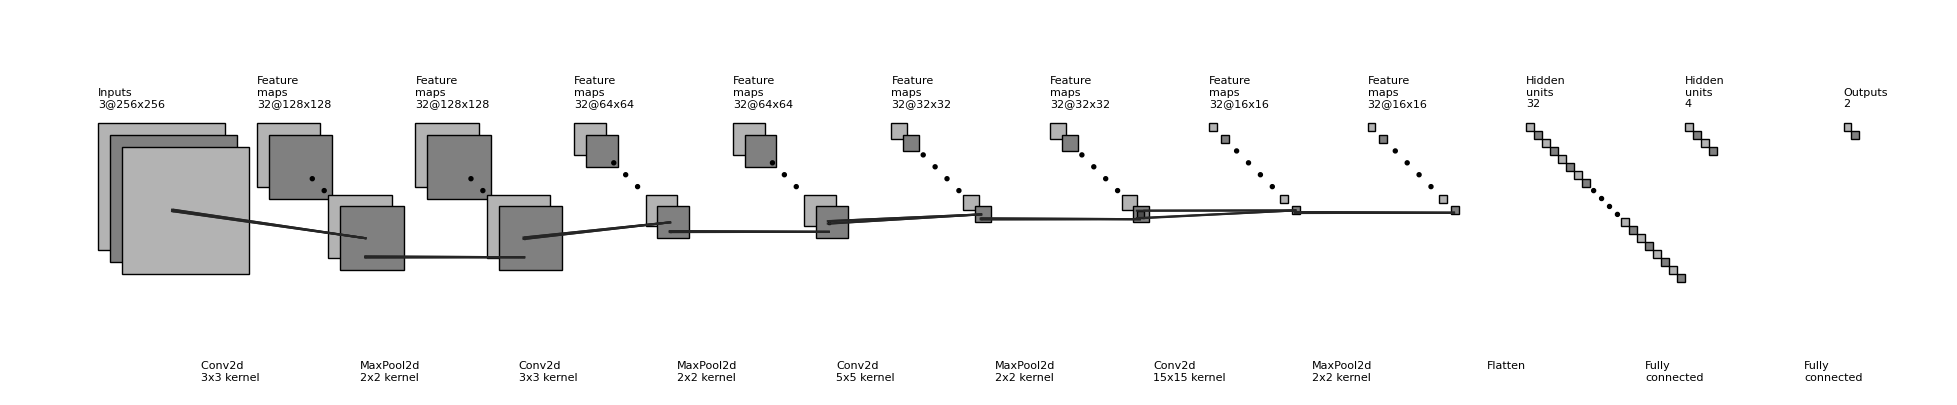

Here is the Python script that generated this plot:
"""
[redacted]
All rights reserved.

Redistribution and use in source and binary forms, with or without
    modification, are permitted provided that the following conditions are met:

1. Redistributions of source code must retain the above copyright notice, this
    list of conditions and the following disclaimer.

2. Redistributions in binary form must reproduce the above copyright notice,
    this list of conditions and the following disclaimer in the documentation
    and/or other materials provided with the distribution.

3. Neither the name of the copyright holder nor the names of its contributors
    may be used to endorse or promote products derived from this software
    without specific prior written permission.

THIS SOFTWARE IS PROVIDED BY THE COPYRIGHT HOLDERS AND CONTRIBUTORS "AS IS"
    AND ANY EXPRESS OR IMPLIED WARRANTIES, INCLUDING, BUT NOT LIMITED TO, THE
    IMPLIED WARRANTIES OF MERCHANTABILITY AND FITNESS FOR A PARTICULAR PURPOSE
    ARE DISCLAIMED. IN NO EVENT SHALL THE COPYRIGHT HOLDER OR CONTRIBUTORS BE
    LIABLE FOR ANY DIRECT, INDIRECT, INCIDENTAL, SPECIAL, EXEMPLARY, OR
    CONSEQUENTIAL DAMAGES (INCLUDING, BUT NOT LIMITED TO, PROCUREMENT OF
    SUBSTITUTE GOODS OR SERVICES; LOSS OF USE, DATA, OR PROFITS; OR BUSINESS
    INTERRUPTION) HOWEVER CAUSED AND ON ANY THEORY OF LIABILITY, WHETHER IN
    CONTRACT, STRICT LIABILITY, OR TORT (INCLUDING NEGLIGENCE OR OTHERWISE)
    ARISING IN ANY WAY OUT OF THE USE OF THIS SOFTWARE, EVEN IF ADVISED OF THE
    POSSIBILITY OF SUCH DAMAGE.
"""


import os
import numpy as np
import matplotlib.pyplot as plt
plt.rcdefaults()
from matplotlib.lines import Line2D
from matplotlib.patches import Rectangle
from matplotlib.patches import Circle

NumDots = 4
NumConvMax = 8
NumFcMax = 20
White = 1.
Light = 0.7
Medium = 0.5
Dark = 0.3
Darker = 0.15
Black = 0.


def add_layer(patches, colors, size=(24, 24), num=5,
              top_left=[0, 0],
              loc_diff=[3, -3],
              ):
    # add a rectangle
    top_left = np.array(top_left)
    loc_diff = np.array(loc_diff)
    loc_start = top_left - np.array([0, size[0]])
    for ind in range(num):
        patches.append(Rectangle(loc_start + ind * loc_diff, size[1], size[0]))
        if ind % 2:
            colors.append(Medium)
        else:
            colors.append(Light)


def add_layer_with_omission(patches, colors, size=(24, 24),
                            num=5, num_max=8,
                            num_dots=4,
                            top_left=[0, 0],
                            loc_diff=[3, -3],
                            ):
    # add a rectangle
    top_left = np.array(top_left)
    loc_diff = np.array(loc_diff)
    loc_start = top_left - np.array([0, size[0]])
    this_num = min(num, num_max)
    start_omit = (this_num - num_dots) // 2
    end_omit = this_num - start_omit
    start_omit -= 1
    for ind in range(this_num):
        if (num > num_max) and (start_omit < ind < end_omit):
            omit = True
        else:
            omit = False

        if omit:
            patches.append(
                Circle(loc_start + ind * loc_diff + np.array(size) / 2, 0.5))
        else:
            patches.append(Rectangle(loc_start + ind * loc_diff,
                                     size[1], size[0]))

        if omit:
            colors.append(Black)
        elif ind % 2:
            colors.append(Medium)
        else:
            colors.append(Light)


def add_mapping(patches, colors, start_ratio, end_ratio, patch_size, ind_bgn,
                top_left_list, loc_diff_list, num_show_list, size_list):

    start_loc = top_left_list[ind_bgn] \
        + (num_show_list[ind_bgn] - 1) * np.array(loc_diff_list[ind_bgn]) \
        + np.array([start_ratio[0] * (size_list[ind_bgn][1] - patch_size[1]),
                    - start_ratio[1] * (size_list[ind_bgn][0] - patch_size[0])]
                   )




    end_loc = top_left_list[ind_bgn + 1] \
        + (num_show_list[ind_bgn + 1] - 1) * np.array(
            loc_diff_list[ind_bgn + 1]) \
        + np.array([end_ratio[0] * size_list[ind_bgn + 1][1],
                    - end_ratio[1] * size_list[ind_bgn + 1][0]])


    patches.append(Rectangle(start_loc, patch_size[1], -patch_size[0]))
    colors.append(Dark)
    patches.append(Line2D([start_loc[0], end_loc[0]],
                          [start_loc[1], end_loc[1]]))
    colors.append(Darker)
    patches.append(Line2D([start_loc[0] + patch_size[1], end_loc[0]],
                          [start_loc[1], end_loc[1]]))
    colors.append(Darker)
    patches.append(Line2D([start_loc[0], end_loc[0]],
                          [start_loc[1] - patch_size[0], end_loc[1]]))
    colors.append(Darker)
    patches.append(Line2D([start_loc[0] + patch_size[1], end_loc[0]],
                          [start_loc[1] - patch_size[0], end_loc[1]]))
    colors.append(Darker)



def label(xy, text, xy_off=[0, 4]):
    plt.text(xy[0] + xy_off[0], xy[1] + xy_off[1], text,
             family='sans-serif', size=8)


if __name__ == '__main__':

    fc_unit_size = 2
    layer_width = 40
    flag_omit = True

    patches = []
    colors = []

    fig, ax = plt.subplots()


    ############################
    # conv layers
    size_list = [(32,32), (16,16), (16,16), (8,8), (8,8), (4,4), (4,4), (2,2), (2,2)]
    num_list = [3,32,32,32,32,32,32,32,32]
    x_diff_list = [0, layer_width, layer_width, layer_width, layer_width, layer_width, layer_width, layer_width, layer_width]
    text_list = ['Inputs'] + ['Feature\nmaps'] * (len(size_list) - 1)
    loc_diff_list = [[3, -3]] * len(size_list)

    num_show_list = list(map(min, num_list, [NumConvMax] * len(num_list)))
    top_left_list = np.c_[np.cumsum(x_diff_list), np.zeros(len(x_diff_list))]

    for ind in range(len(size_list)-1,-1,-1):
        if flag_omit:
            add_layer_with_omission(patches, colors, size=size_list[ind],
                                    num=num_list[ind],
                                    num_max=NumConvMax,
                                    num_dots=NumDots,
                                    top_left=top_left_list[ind],
                                    loc_diff=loc_diff_list[ind])
        else:
            add_layer(patches, colors, size=size_list[ind],
                      num=num_show_list[ind],
                      top_left=top_left_list[ind], loc_diff=loc_diff_list[ind])
        label(top_left_list[ind], text_list[ind]+ '\n{}@{}x{}'.format(
            num_list[ind], size_list[ind][0] * 8, size_list[ind][1] * 8))

    ############################
    # in between layers
    start_ratio_list = [[0.4, 0.5], [0.4, 0.8], [0.4, 0.5], [0.4, 0.8],[0.4, 0.5], [0.4, 0.8],[0.4, 0.5], [0.4, 0.8]]
    end_ratio_list = [[0.4, 0.5], [0.4, 0.8], [0.4, 0.5], [0.4, 0.8], [0.4, 0.5], [0.4, 0.8], [0.4, 0.5], [0.4, 0.8]]
    patch_size_list = [(3/8, 3/8), (2/8,2/8), (3/8, 3/8),(2/8,2/8), (5/8, 5/8),(2/8,2/8), (15/8, 15/8), (2/8,2/8)]
    ind_bgn_list = range(len(patch_size_list))
    text_list = ['Conv2d ', 'MaxPool2d', 'Conv2d', 'MaxPool2d', 'Conv2d', 'MaxPool2d', 'Conv2d', 'MaxPool2d', 'Conv2d']

    for ind in range(len(patch_size_list)):
        add_mapping(
            patches, colors, start_ratio_list[ind], end_ratio_list[ind],
            patch_size_list[ind], ind,
            top_left_list, loc_diff_list, num_show_list, size_list)
        label(top_left_list[ind], text_list[ind] + '\n{}x{} kernel'.format(
            int(patch_size_list[ind][0] * 8), int(patch_size_list[ind][1] * 8)), xy_off=[26, -65]
        )


    ############################
    # fully connected layers
    size_list = [(fc_unit_size, fc_unit_size)] * 3
    num_list = [32, 4, 2]
    num_show_list = list(map(min, num_list, [NumFcMax] * len(num_list)))
    x_diff_list = [sum(x_diff_list) + layer_width, layer_width, layer_width]
    top_left_list = np.c_[np.cumsum(x_diff_list), np.zeros(len(x_diff_list))]
    loc_diff_list = [[fc_unit_size, -fc_unit_size]] * len(top_left_list)
    text_list = ['Hidden\nunits'] * (len(size_list) - 1) + ['Outputs']

    for ind in range(len(size_list)):
        if flag_omit:
            add_layer_with_omission(patches, colors, size=size_list[ind],
                                    num=num_list[ind],
                                    num_max=NumFcMax,
                                    num_dots=NumDots,
                                    top_left=top_left_list[ind],
                                    loc_diff=loc_diff_list[ind])
        else:
            add_layer(patches, colors, size=size_list[ind],
                      num=num_show_list[ind],
                      top_left=top_left_list[ind],
                      loc_diff=loc_diff_list[ind])
        label(top_left_list[ind], text_list[ind] + '\n{}'.format(
            num_list[ind]))

    text_list = ['Flatten\n', 'Fully\nconnected', 'Fully\nconnected']

    for ind in range(len(size_list)):
        label(top_left_list[ind], text_list[ind], xy_off=[-10, -65])

    ############################
    for patch, color in zip(patches, colors):
        patch.set_color(color * np.ones(3))
        if isinstance(patch, Line2D):
            ax.add_line(patch)
        else:
            patch.set_edgecolor(Black * np.ones(3))
            ax.add_patch(patch)

    plt.tight_layout()
    plt.axis('equal')
    plt.axis('off')
    plt.show()
    fig.set_size_inches(25, 5)

    fig_dir = './'
    fig_ext = '.png'
    fig.savefig(os.path.join(fig_dir, 'convnet_fig' + fig_ext),
                bbox_inches='tight', pad_inches=0)